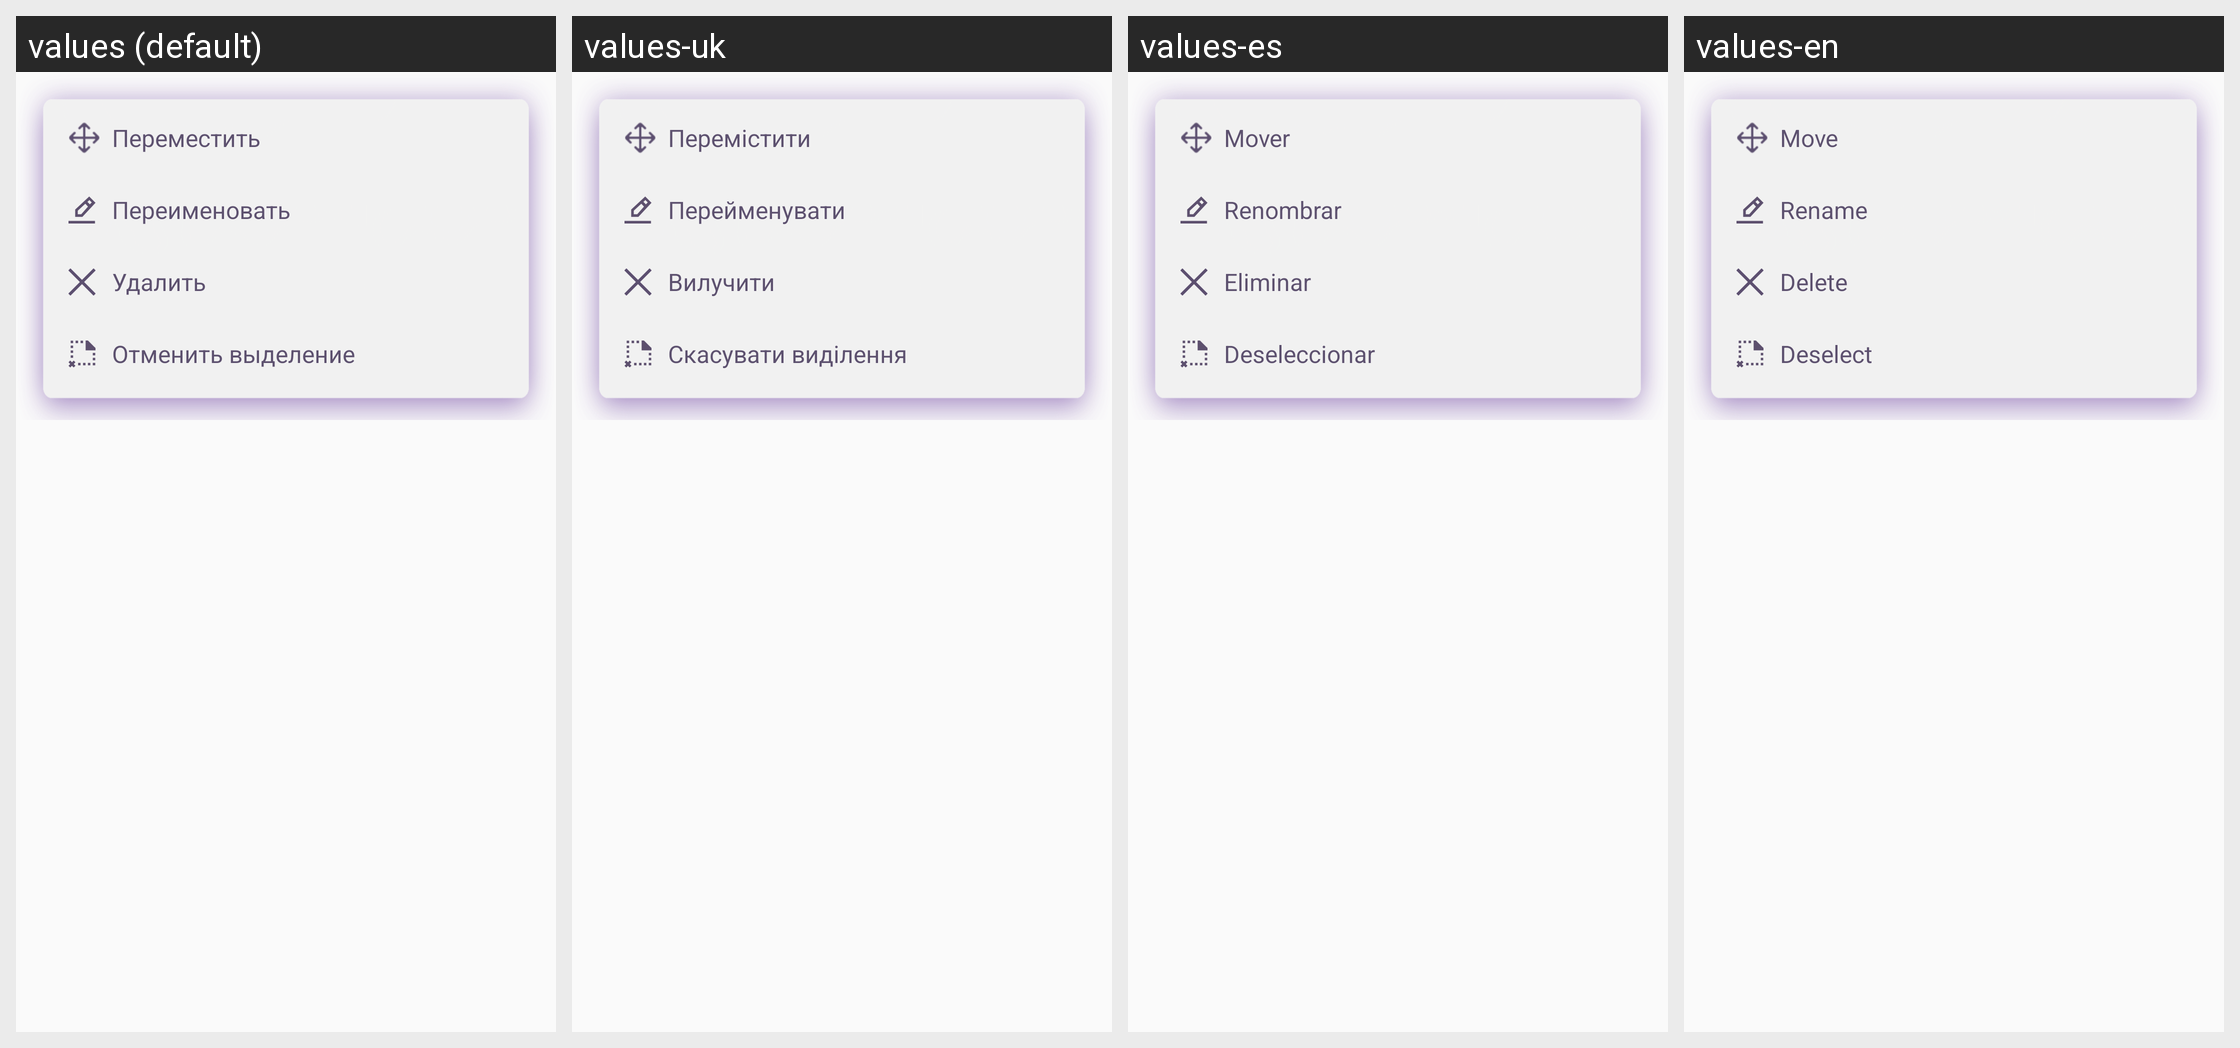

This grid shows one Android layout under several languages. Give, for every string resource on the screen, its name, the default text and each shown locale's text.
Android screen res/layout/popup_layout.xml rendered under 4 locales, left to right: values (default), values-uk, values-es, values-en. Device: Nexus 5 (rendered at 1080×1920; each locale shown at half size, 540×960, under a caption strip naming it); theme Theme.AppCompat.Light.NoActionBar.FullScreen.
Strings drawn on this screen, with the default value and each locale's value (text and hints the layout hard-codes, and strings that could not be matched under every locale, appear in the picture but are not listed):

move
  values: Переместить
  values-uk: Перемістити
  values-es: Mover
  values-en: Move

rename
  values: Переименовать
  values-uk: Перейменувати
  values-es: Renombrar
  values-en: Rename

delete
  values: Удалить
  values-uk: Вилучити
  values-es: Eliminar
  values-en: Delete

deselect
  values: Отменить выделение
  values-uk: Скасувати виділення
  values-es: Deseleccionar
  values-en: Deselect
